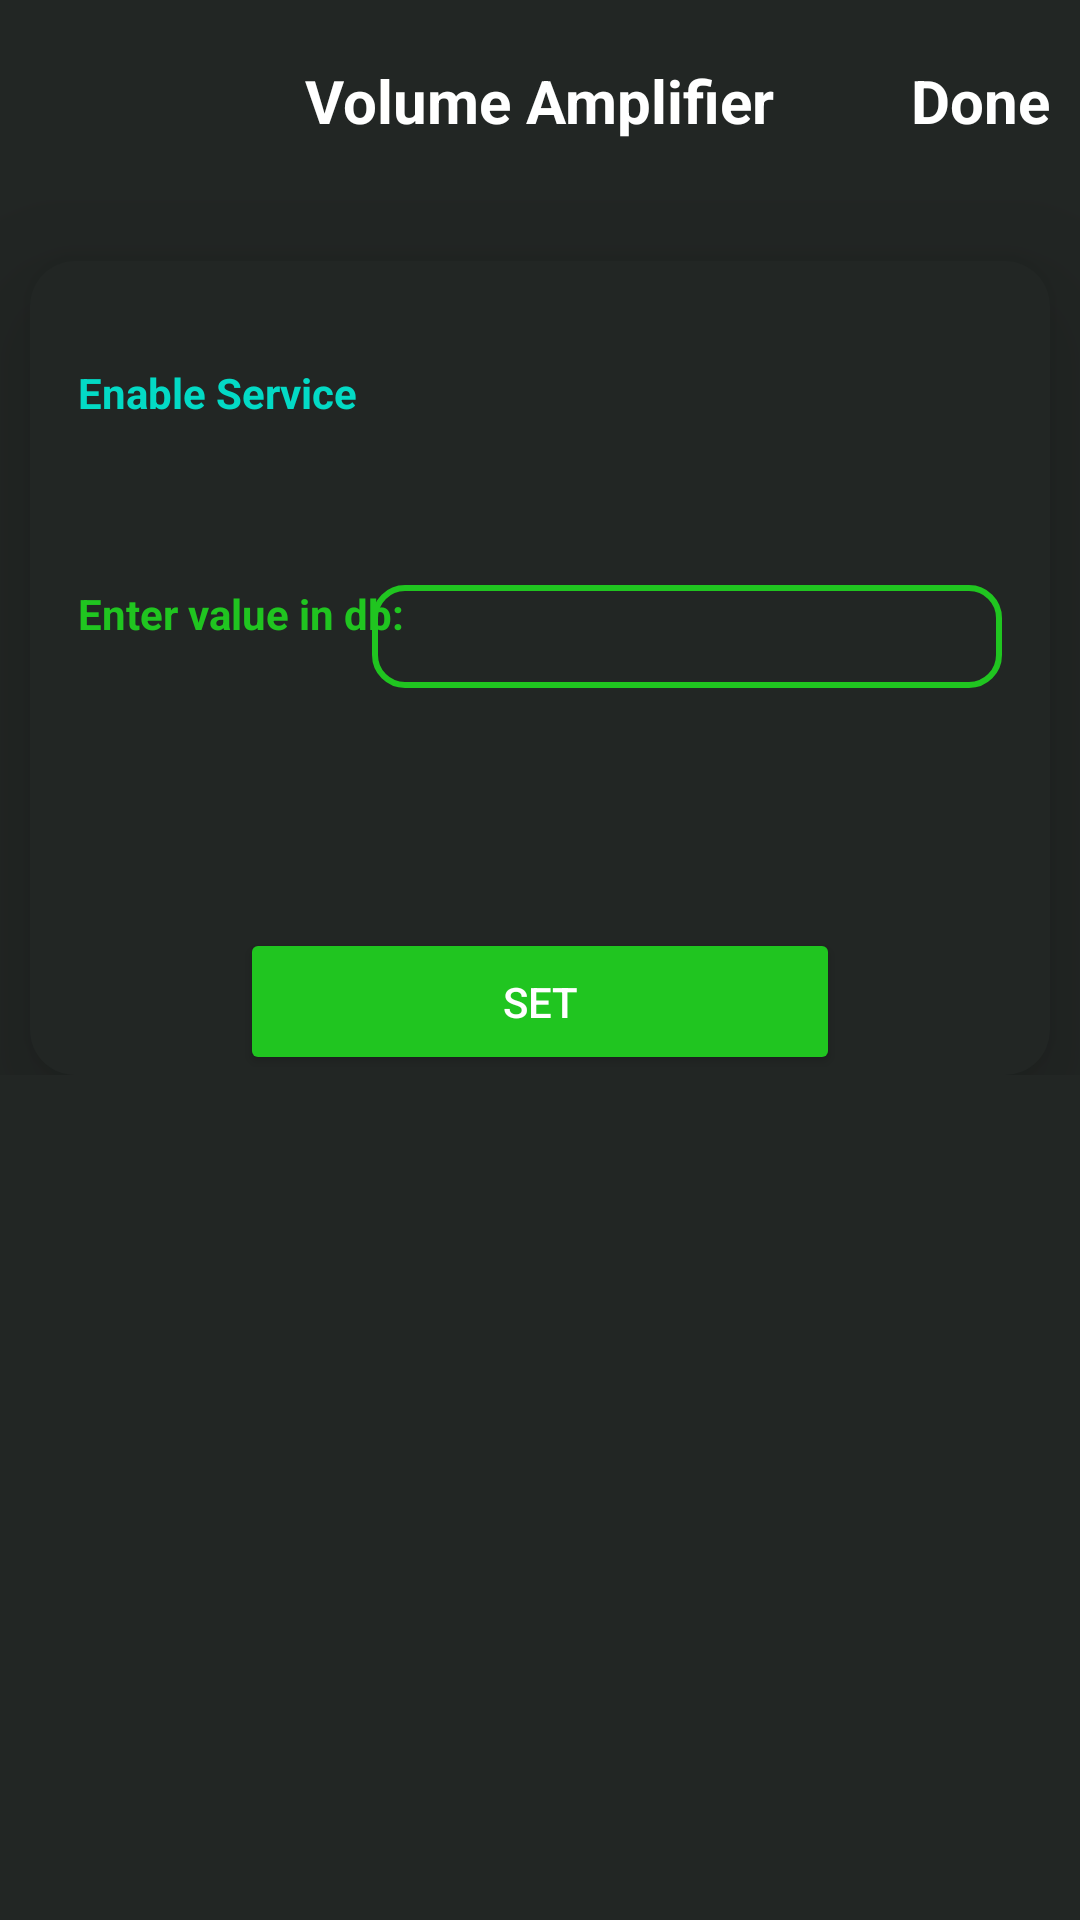

Android layout source for this screen:
<!-- AndroidManifest.xml: application theme Theme.MaterialComponents.NoActionBar -->
<!-- res/layout/fragment_volume_amplifier.xml -->
<?xml version="1.0" encoding="utf-8"?>
<LinearLayout xmlns:android="http://schemas.android.com/apk/res/android"
    xmlns:app="http://schemas.android.com/apk/res-auto"
    xmlns:tools="http://schemas.android.com/tools"
    android:layout_width="match_parent"
    android:layout_height="match_parent"
    android:background="@color/black"
    android:orientation="vertical"
    tools:context=".Fragment.VolumeAmplifier">

    <RelativeLayout
        android:layout_width="match_parent"
        android:layout_height="wrap_content">


        <TextView
            android:id="@+id/txtView_volumeAmplifier"
            android:layout_width="wrap_content"
            android:layout_height="wrap_content"
            android:text="Volume Amplifier"
            android:layout_marginTop="20dp"
            android:layout_centerHorizontal="true"
            android:textColor="@color/white"
            android:textSize="20dp"
            android:textStyle="bold" />

        <TextView
            android:id="@+id/txtView_done"
            android:layout_width="wrap_content"
            android:layout_height="wrap_content"
            android:layout_alignParentEnd="true"
            android:layout_marginTop="20dp"
            android:layout_marginRight="10dp"
            android:text="Done"
            android:textColor="@color/white"
            android:textSize="20dp"
            android:textStyle="bold" />


    </RelativeLayout>

    <ScrollView
        android:layout_width="match_parent"
        android:layout_height="match_parent">

        <LinearLayout
            android:layout_width="wrap_content"
            android:layout_height="wrap_content">

            <LinearLayout
                android:id="@+id/linearLayout_NNP"
                android:layout_width="wrap_content"
                android:layout_height="wrap_content"
                android:layout_marginStart="10dp"
                android:layout_marginEnd="10dp"
                android:layout_marginTop="40dp"
                android:elevation="25dp"
                android:background="@drawable/round_back_white10_20"
                android:orientation="vertical">


                <com.google.android.material.switchmaterial.SwitchMaterial
                    android:id="@+id/enableServiceSwitch"
                    android:layout_width="370dp"
                    android:layout_height="wrap_content"
                    android:layout_marginStart="16dp"
                    android:layout_marginEnd="16dp"
                    android:text="Enable Service"
                    android:checked="true"
                    android:textStyle="bold"
                    android:textColor="@color/teal_200"
                    android:layout_marginTop="20dp"
                    app:layout_constraintEnd_toEndOf="parent"
                    app:layout_constraintStart_toStartOf="parent"
                    app:layout_constraintTop_toBottomOf="@+id/txtView_volumeAmplifier" />

                <RelativeLayout
                    android:layout_width="match_parent"
                    android:layout_height="wrap_content"
                    android:layout_marginTop="30dp">

                    <TextView
                        android:id="@+id/textView"
                        android:layout_width="wrap_content"
                        android:layout_height="wrap_content"
                        android:layout_marginStart="16dp"
                        android:layout_marginTop="10dp"
                        android:gravity="center_vertical"
                        android:text="Enter value in db:"
                        android:textColor="@color/green"
                        android:textStyle="bold" />

                    <EditText
                        android:id="@+id/editTxt_volumeAmplifier"
                        android:layout_width="wrap_content"
                        android:layout_height="wrap_content"
                        android:layout_alignParentEnd="true"
                        android:layout_marginTop="10dp"
                        android:layout_marginEnd="16dp"
                        android:background="@drawable/transparent_editbox2"
                        android:ems="10"
                        android:padding="5dp"
                        android:inputType="number"
                        android:textColor="@color/white" />

                </RelativeLayout>

                <Button
                    android:id="@+id/setLoudnessButton"
                    android:layout_width="200dp"
                    android:layout_height="wrap_content"
                    android:layout_marginTop="80dp"
                    android:layout_gravity="center_horizontal"
                    android:text="Set"
                    android:textColor="@color/white"
                    android:backgroundTint="@color/green"
                    app:cornerRadius="10dp"
                    android:padding="15dp"/>

            </LinearLayout>

        </LinearLayout>

    </ScrollView>



</LinearLayout>
<!-- resources referenced by this layout -->
<resources>
  <color name="black">#222624</color>
  <color name="green">#20C520</color>
  <color name="teal_200">#FF03DAC5</color>
  <color name="white">#FFFFFFFF</color>
  <!-- drawable round_back_white10_20 (drawable) -->
  <?xml version="1.0" encoding="utf-8"?>
  <shape xmlns:android="http://schemas.android.com/apk/res/android"
      android:shape="rectangle">
      <solid android:color="@color/black"/>
      <corners android:radius="15dp"/>
  
  </shape>
  <!-- drawable transparent_editbox2 (drawable) -->
  <?xml version="1.0" encoding="utf-8"?>
  <shape xmlns:android="http://schemas.android.com/apk/res/android">
  
      <corners android:radius="10dp" />
  
      <stroke
          android:color="@color/green"
          android:width="2dp"/>
  
  </shape>
</resources>
